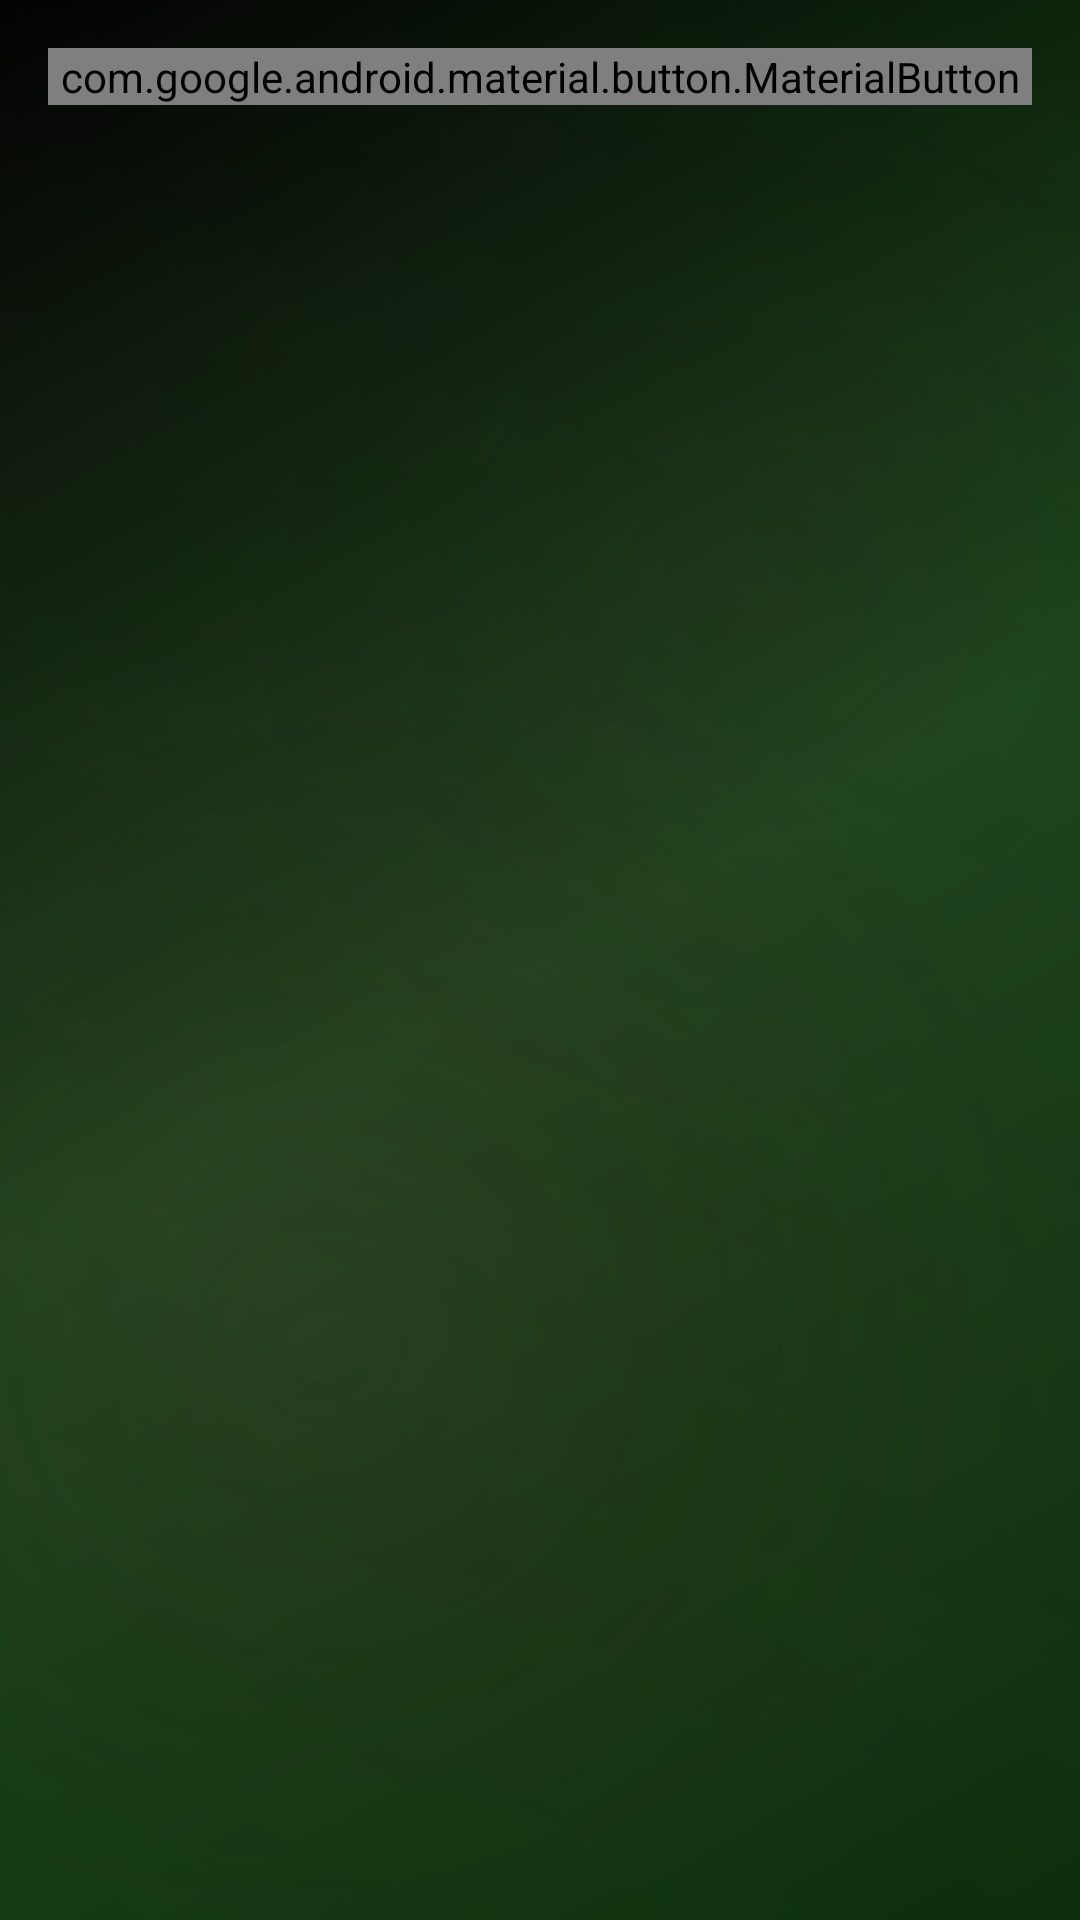

Here is an Android app screen rendered from its layout file. Give the layout XML and the strings, colors and styles it references.
<!-- AndroidManifest.xml: application theme android:Theme.Translucent.NoTitleBar -->
<!-- res/layout/fragment_places.xml -->
<?xml version="1.0" encoding="utf-8"?>
<LinearLayout xmlns:android="http://schemas.android.com/apk/res/android"
    xmlns:app="http://schemas.android.com/apk/res-auto"
    android:layout_width="match_parent"
    android:layout_height="match_parent"
    android:orientation="vertical"
    android:padding="16dp"
    android:background="@drawable/bg_main_activity">

    <com.google.android.material.button.MaterialButton
        android:id="@+id/addPlaceButton"
        android:layout_width="match_parent"
        android:layout_height="wrap_content"
        android:text="Add New Place"
        android:textSize="16sp"
        android:layout_marginBottom="16dp"
        app:backgroundTint="@color/primary" />

    <ScrollView
        android:layout_width="match_parent"
        android:layout_height="0dp"
        android:layout_weight="1"
        android:fillViewport="true">

        <LinearLayout
            android:id="@+id/placesContainer"
            android:layout_width="match_parent"
            android:layout_height="wrap_content"
            android:orientation="vertical" />

    </ScrollView>

</LinearLayout>
<!-- resources referenced by this layout -->
<resources>
  <color name="primary">#4CAF50</color>
  <!-- drawable bg_main_activity (drawable) -->
  <?xml version="1.0" encoding="utf-8"?>
  <layer-list xmlns:android="http://schemas.android.com/apk/res/android">
      
      <item>
          <shape android:shape="rectangle">
              <gradient
                  android:angle="135"
                  android:startColor="#0A2E0A"
                  android:centerColor="#1A4A1A"
                  android:endColor="#000000"
                  android:type="linear" />
          </shape>
      </item>
      
      
      <item>
          <shape android:shape="rectangle">
              <gradient
                  android:angle="45"
                  android:startColor="#00000000"
                  android:centerColor="#1A4A1A30"
                  android:endColor="#00000000"
                  android:type="linear" />
          </shape>
      </item>
      
      
      <item>
          <shape android:shape="rectangle">
              <gradient
                  android:centerX="0.3"
                  android:centerY="0.7"
                  android:startColor="#2A6A2A40"
                  android:centerColor="#1A4A1A20"
                  android:endColor="#00000000"
                  android:type="radial"
                  android:gradientRadius="70%p" />
          </shape>
      </item>
      
      <item>
          <shape android:shape="rectangle">
              <gradient
                  android:centerX="0.7"
                  android:centerY="0.3"
                  android:startColor="#1A4A1A30"
                  android:centerColor="#0A2E0A20"
                  android:endColor="#00000000"
                  android:type="radial"
                  android:gradientRadius="60%p" />
          </shape>
      </item>
  </layer-list>
</resources>
